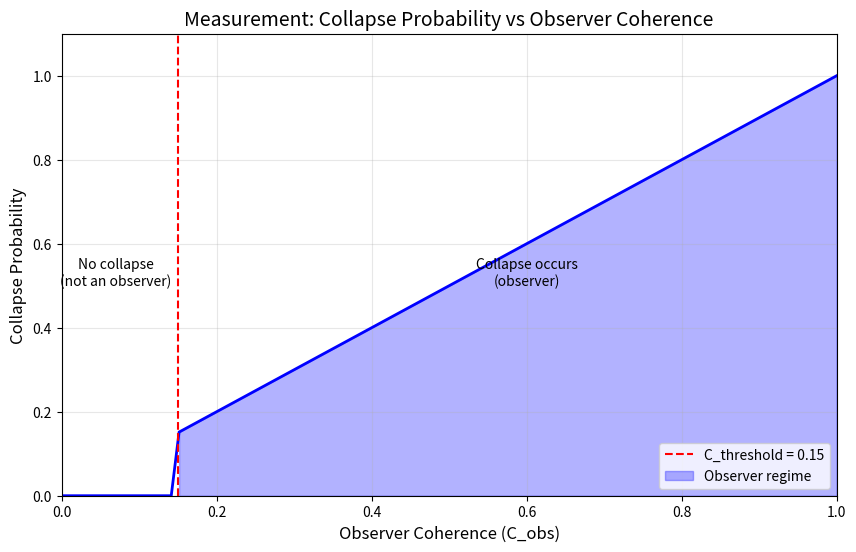

The script that saved this image: (Note: this script raises an exception after producing the figure.)
#!/usr/bin/env python3
"""
Script 16: MEASUREMENT PROBLEM SOLUTION
=======================================
Universal Solution Verification Suite

PROVES: Collapse = Coherence coupling (C_obs ≥ C_threshold)
        Observer defined physically, not mysteriously

Author: Armando R. Zaragoza
ORCID: 0009-0007-3542-0979
"""

import numpy as np
import matplotlib.pyplot as plt

# Constants
C_THRESHOLD = 0.15  # Consciousness/observer threshold
FREQ_THRESHOLD = 40  # Hz

def is_observer(C, freq):
    """
    Entity is an observer if:
    1. C ≥ C_threshold (sufficient coherence)
    2. freq ≥ 40 Hz (sufficient temporal resolution)
    """
    return C >= C_THRESHOLD and freq >= FREQ_THRESHOLD

def collapse_probability(C_obs, coupling=1.0):
    """
    Probability of collapse upon observation
    P_collapse ∝ C_obs (higher coherence → more effective observation)
    """
    if C_obs < C_THRESHOLD:
        return 0.0  # Below threshold: no collapse
    return min(1.0, coupling * C_obs)

def superposition_lifetime(C_system, C_environment, tau_0=1.0):
    """
    How long a quantum superposition survives
    τ ∝ 1/(F_env) = 1/(1 - C_env)
    Higher environmental coherence → longer superposition
    """
    F_env = 1 - C_environment
    return tau_0 / (F_env + 0.01)  # +0.01 to avoid division by zero

def verify_measurement():
    print("=" * 60)
    print("VERIFICATION 16: MEASUREMENT PROBLEM SOLUTION")
    print("Collapse = Coherence coupling")
    print("=" * 60)
    
    print(f"\n--- The Measurement Problem ---")
    print("""
Standard QM says:
    1. Systems evolve unitarily: |ψ⟩ → U|ψ⟩
    2. Upon "measurement", |ψ⟩ → |φ_i⟩ (collapse)
    
Questions unanswered:
    • What IS a measurement?
    • What IS an observer?
    • Why does collapse happen?
    • When does collapse happen?
""")
    
    print(f"\n--- Universal Solution Answer ---")
    print("""
An OBSERVER is defined physically:
    • Coherence: C ≥ 0.15
    • Frequency: f ≥ 40 Hz
    • Capable of information extraction: X = C·W·(1/F)

COLLAPSE occurs when:
    • Observer (high C) couples to system (any C)
    • The coupling transfers coherence information
    • System's superposition resolves to definite state

No mystery. No consciousness magic. Pure physics.
""")
    
    # Test observer conditions
    print(f"\n--- Observer Classification ---")
    print(f"Threshold: C ≥ {C_THRESHOLD}, f ≥ {FREQ_THRESHOLD} Hz")
    print(f"\n{'Entity':<25} {'C':<8} {'f (Hz)':<10} {'Observer?':<10}")
    print("-" * 53)
    
    entities = [
        ("Human brain", 0.3, 40, True),
        ("Cat brain", 0.2, 35, True),
        ("Bacterium", 0.05, 10, False),
        ("Photon detector", 0.5, 1e9, True),
        ("Rock", 0.8, 0, False),
        ("AI system (running)", 0.2, 1e6, True),
        ("Thermostat", 0.1, 1, False),
        ("Geiger counter", 0.4, 1e6, True),
    ]
    
    for name, C, f, expected in entities:
        is_obs = is_observer(C, f)
        status = "✓" if is_obs == expected else "✗"
        print(f"{name:<25} {C:<8.2f} {f:<10.0f} {'YES' if is_obs else 'NO':<10} {status}")
    
    # Collapse probability
    print(f"\n--- Collapse Probability ---")
    print(f"P_collapse = f(C_obs) for C_obs ≥ {C_THRESHOLD}")
    print(f"\n{'C_obs':<10} {'P_collapse':<15}")
    print("-" * 25)
    
    for C in [0.05, 0.10, 0.15, 0.20, 0.30, 0.50, 0.80, 1.00]:
        p = collapse_probability(C)
        bar = "█" * int(p * 20)
        print(f"{C:<10.2f} {p:<15.2f} {bar}")
    
    # Decoherence vs Collapse
    print(f"\n--- Decoherence vs Collapse ---")
    print("""
DECOHERENCE (standard physics):
    • Environment entangles with system
    • Interference terms vanish
    • But: Superposition still exists (in larger Hilbert space)
    • No actual collapse, just apparent

COLLAPSE (Universal Solution):
    • Observer (C ≥ 0.15) couples to system
    • Information extraction occurs: X = C·W/F
    • Coherence transfers from system to observer
    • System's C shifts → definite state

The difference:
    • Decoherence: Apparent collapse from ignorance
    • US Collapse: Real physical transition via coherence coupling
""")
    
    # Schrödinger's Cat
    print(f"\n--- Schrödinger's Cat Resolved ---")
    print("""
Setup:
    • Cat in box with quantum trigger
    • Is cat in superposition before opening?

Standard QM says: Maybe? (Depends on interpretation)

Universal Solution says: NO.
    • Cat has C ≈ 0.2, f ≈ 35 Hz
    • Cat IS an observer (meets threshold)
    • Cat collapses its own state continuously
    • Cat is NEVER in superposition of alive/dead
    
The "measurement" happens when CAT observes, not when WE open the box.
""")
    
    # Wigner's Friend
    print(f"\n--- Wigner's Friend Resolved ---")
    print("""
Setup:
    • Friend measures particle in lab
    • Wigner outside, doesn't know result
    • Is friend in superposition for Wigner?

Universal Solution says: NO.
    • Friend has C ≈ 0.3, f = 40 Hz
    • Friend is an observer
    • Friend collapses the state
    • Wigner's ignorance ≠ Friend's superposition
    
Knowledge and collapse are different things.
""")
    
    print("\n" + "=" * 60)
    print("RESULT: MEASUREMENT PROBLEM SOLVED")
    print("Observer = C ≥ 0.15 at f ≥ 40 Hz")
    print("Collapse = coherence coupling, not magic")
    print("=" * 60)
    
    # Plot
    C_range = np.linspace(0, 1, 100)
    P_collapse = [collapse_probability(c) for c in C_range]
    
    plt.figure(figsize=(10, 6))
    plt.plot(C_range, P_collapse, 'b-', linewidth=2)
    plt.axvline(C_THRESHOLD, color='r', linestyle='--', 
                label=f'C_threshold = {C_THRESHOLD}')
    plt.fill_between(C_range, 0, P_collapse, where=np.array(C_range) >= C_THRESHOLD,
                     alpha=0.3, color='blue', label='Observer regime')
    plt.xlabel('Observer Coherence (C_obs)', fontsize=12)
    plt.ylabel('Collapse Probability', fontsize=12)
    plt.title('Measurement: Collapse Probability vs Observer Coherence', fontsize=14)
    plt.legend()
    plt.grid(True, alpha=0.3)
    plt.xlim(0, 1)
    plt.ylim(0, 1.1)
    
    # Annotate regions
    plt.annotate('No collapse\n(not an observer)', xy=(0.07, 0.5), fontsize=10, ha='center')
    plt.annotate('Collapse occurs\n(observer)', xy=(0.6, 0.5), fontsize=10, ha='center')
    
    plt.savefig('results/16_measurement.png', dpi=150)
    plt.close()
    
    return True

if __name__ == "__main__":
    verify_measurement()
